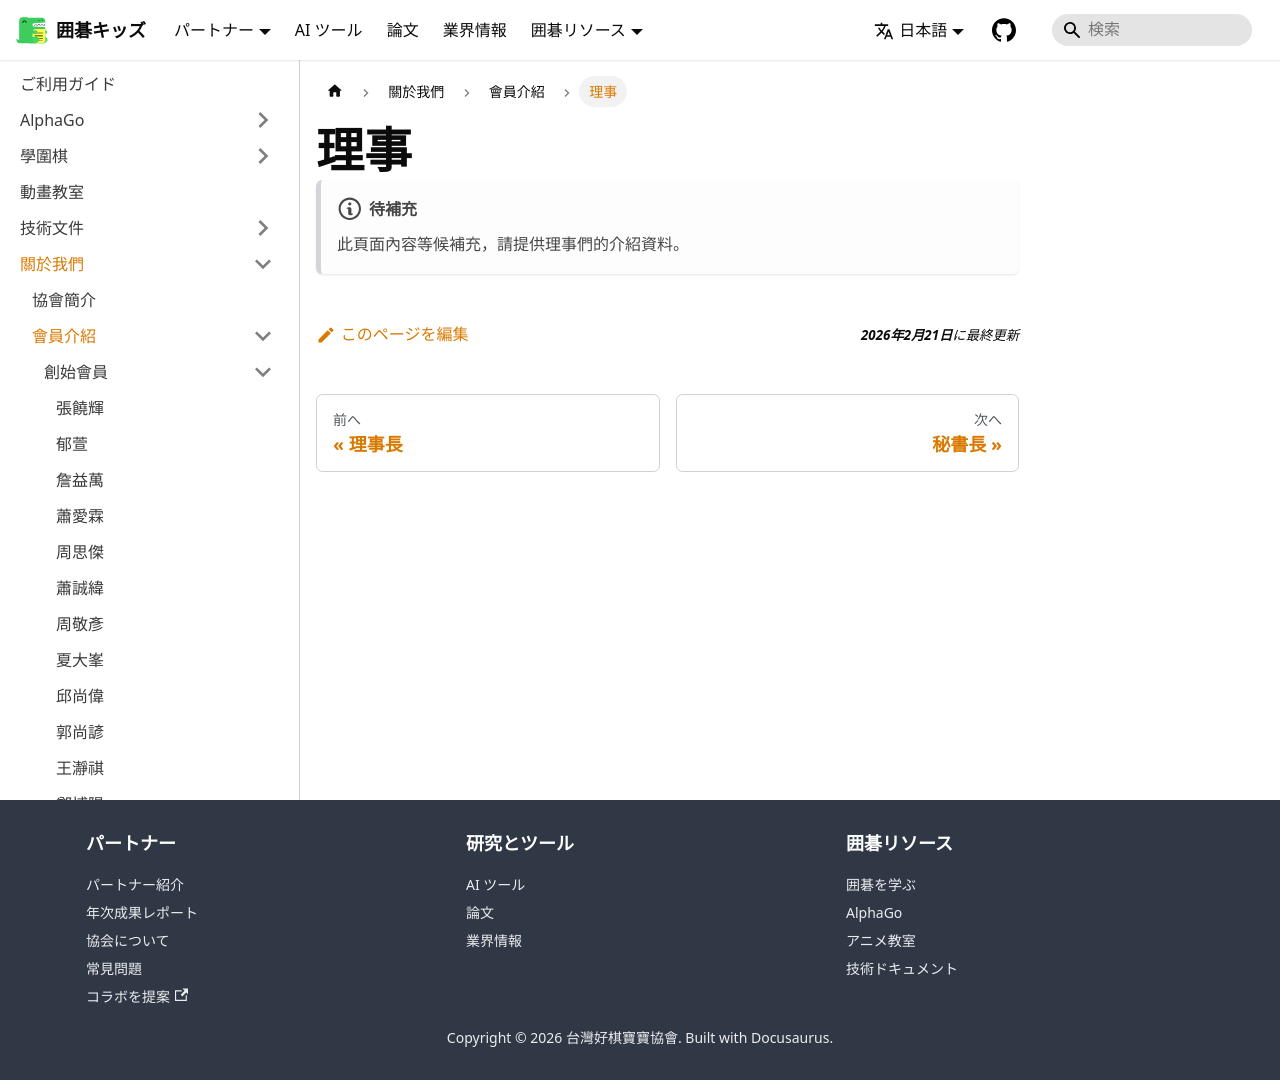

repository: weiqi-kids/www.weiqi.kids · page: ja/docs/about/members/directors/index.html · generator: docusaurus

---
sidebar_position: 2
title: 理事
---

# 理事

:::note[待補充]
此頁面內容等候補充，請提供理事們的介紹資料。
:::
